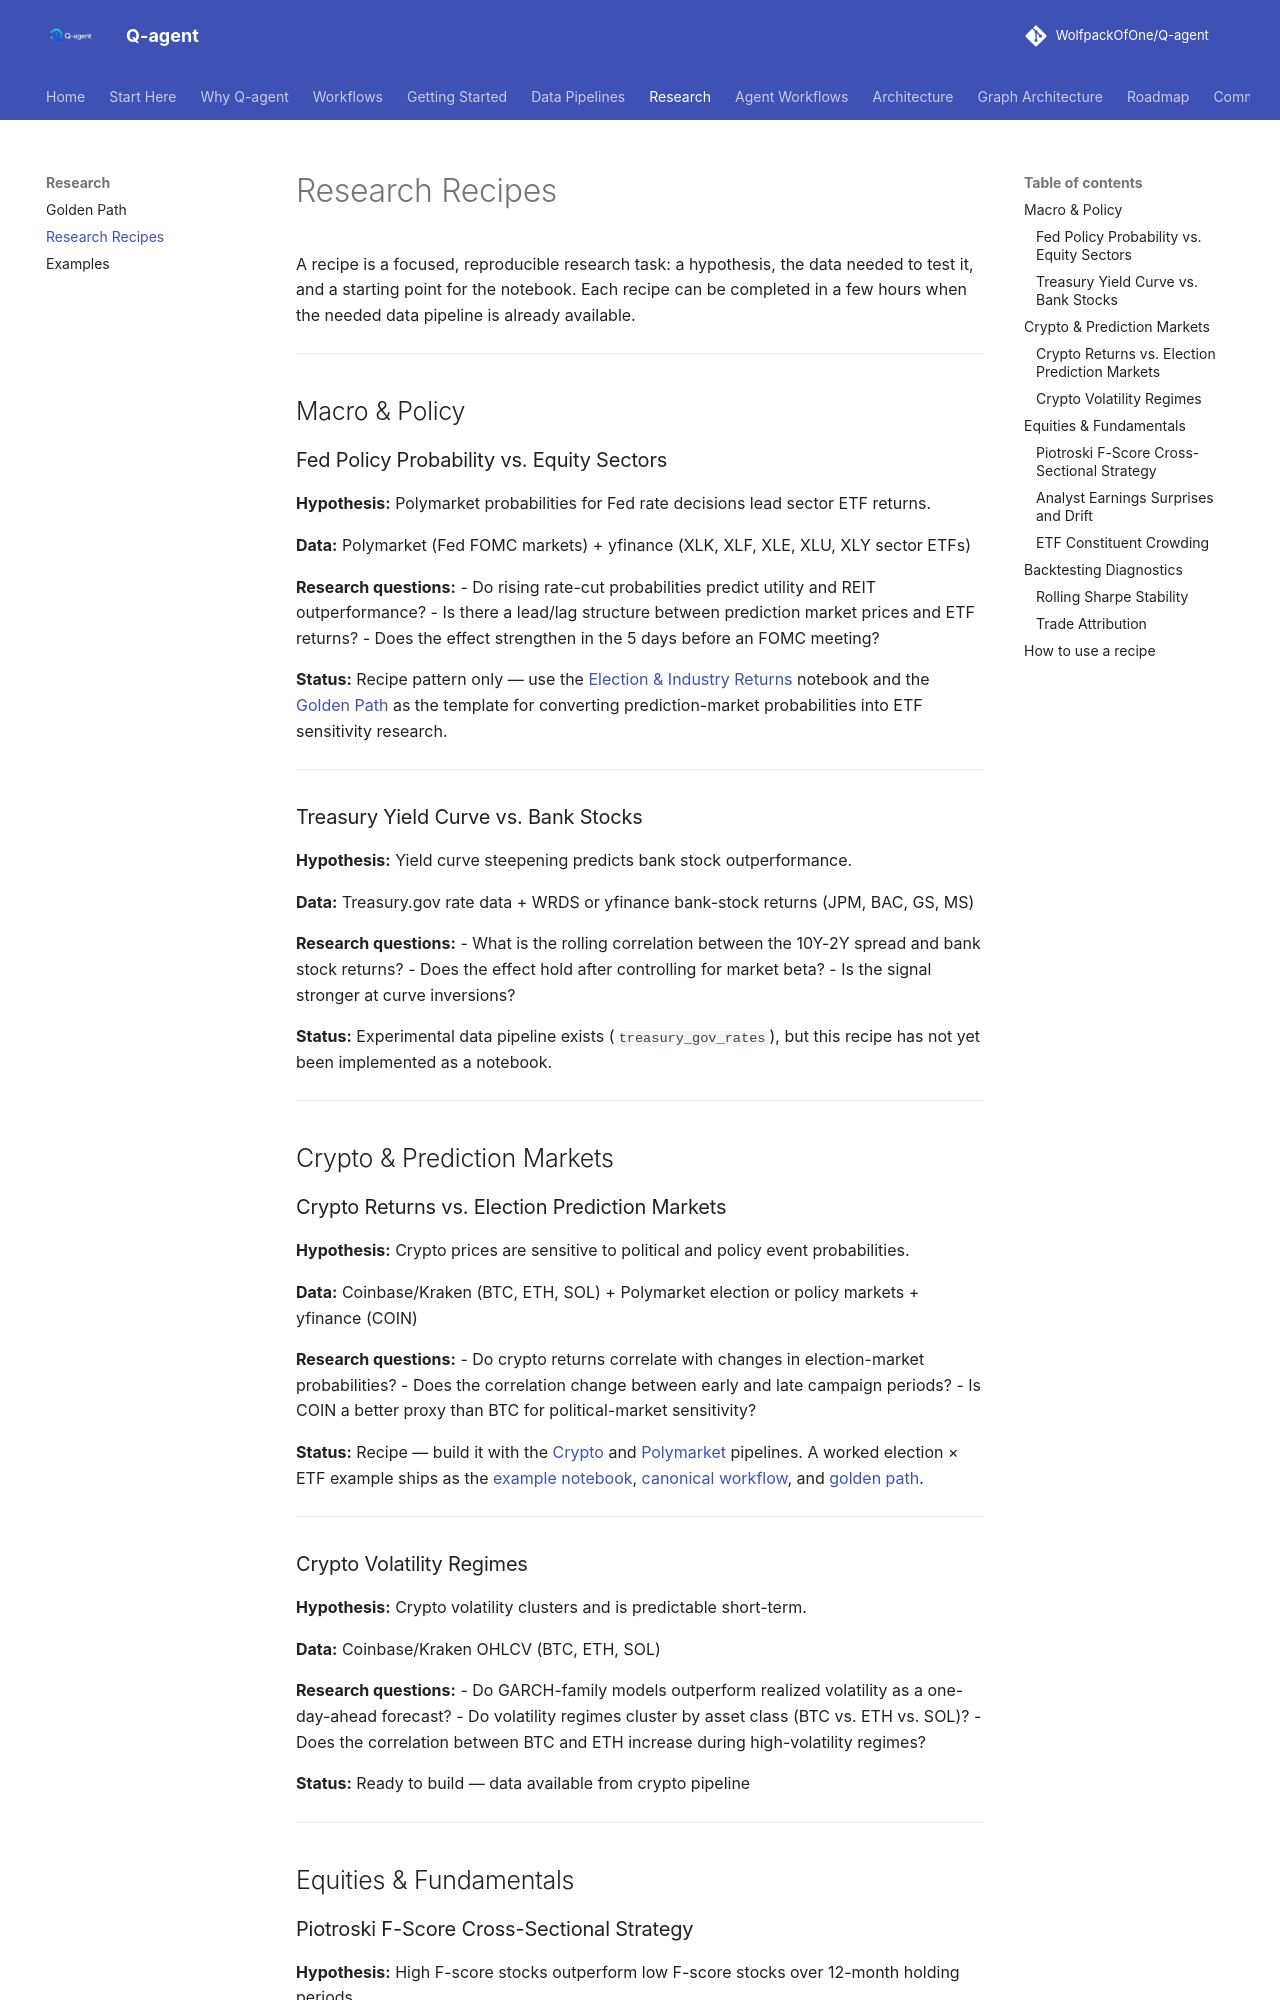

repository: WolfpackOfOne/Q-agent · page: research-recipes/index.html · generator: mkdocs

# Research Recipes

A recipe is a focused, reproducible research task: a hypothesis, the data needed to test it, and a starting point for the notebook. Each recipe can be completed in a few hours when the needed data pipeline is already available.

---

## Macro & Policy

### Fed Policy Probability vs. Equity Sectors
**Hypothesis:** Polymarket probabilities for Fed rate decisions lead sector ETF returns.

**Data:** Polymarket (Fed FOMC markets) + yfinance (XLK, XLF, XLE, XLU, XLY sector ETFs)

**Research questions:**
- Do rising rate-cut probabilities predict utility and REIT outperformance?
- Is there a lead/lag structure between prediction market prices and ETF returns?
- Does the effect strengthen in the 5 days before an FOMC meeting?

**Status:** Recipe pattern only — use the [Election & Industry Returns](notebooks.md) notebook and the [Golden Path](golden-path.md) as the template for converting prediction-market probabilities into ETF sensitivity research.

---

### Treasury Yield Curve vs. Bank Stocks
**Hypothesis:** Yield curve steepening predicts bank stock outperformance.

**Data:** Treasury.gov rate data + WRDS or yfinance bank-stock returns (JPM, BAC, GS, MS)

**Research questions:**
- What is the rolling correlation between the 10Y-2Y spread and bank stock returns?
- Does the effect hold after controlling for market beta?
- Is the signal stronger at curve inversions?

**Status:** Experimental data pipeline exists (`treasury_gov_rates`), but this recipe has not yet been implemented as a notebook.

---

## Crypto & Prediction Markets

### Crypto Returns vs. Election Prediction Markets
**Hypothesis:** Crypto prices are sensitive to political and policy event probabilities.

**Data:** Coinbase/Kraken (BTC, ETH, SOL) + Polymarket election or policy markets + yfinance (COIN)

**Research questions:**
- Do crypto returns correlate with changes in election-market probabilities?
- Does the correlation change between early and late campaign periods?
- Is COIN a better proxy than BTC for political-market sensitivity?

**Status:** Recipe — build it with the [Crypto](pipelines/crypto.md) and [Polymarket](pipelines/polymarket.md) pipelines. A worked election × ETF example ships as the [example notebook](notebooks.md), [canonical workflow](workflows/election-industry-beta.md), and [golden path](golden-path.md).

---

### Crypto Volatility Regimes
**Hypothesis:** Crypto volatility clusters and is predictable short-term.

**Data:** Coinbase/Kraken OHLCV (BTC, ETH, SOL)

**Research questions:**
- Do GARCH-family models outperform realized volatility as a one-day-ahead forecast?
- Do volatility regimes cluster by asset class (BTC vs. ETH vs. SOL)?
- Does the correlation between BTC and ETH increase during high-volatility regimes?

**Status:** Ready to build — data available from crypto pipeline

---

## Equities & Fundamentals
